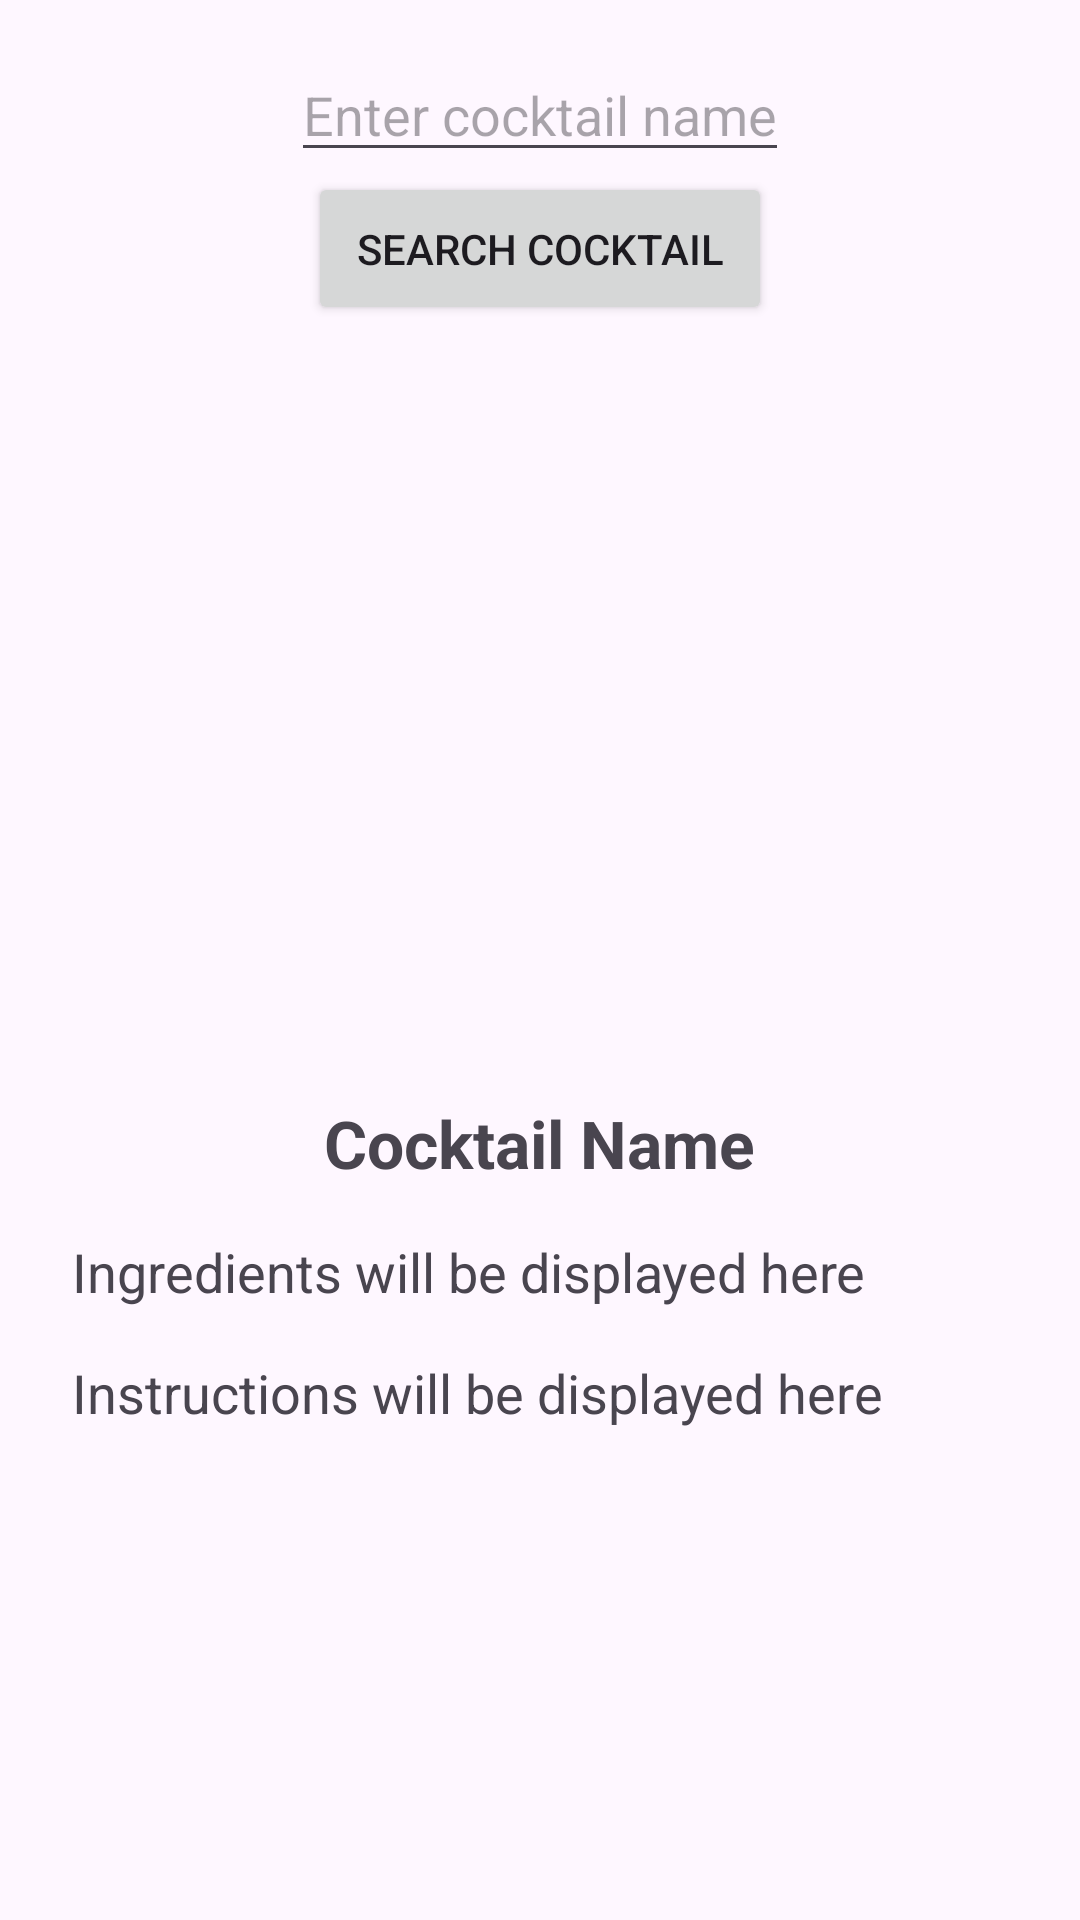

Android layout source for this screen:
<!-- AndroidManifest.xml: application theme Theme.ApiIntegrationApp -->
<!-- res/layout/activity_search.xml -->
<?xml version="1.0" encoding="utf-8"?>
<ScrollView xmlns:android="http://schemas.android.com/apk/res/android"
    android:layout_width="match_parent"
    android:layout_height="match_parent"
    android:padding="16dp">

    <LinearLayout
        android:layout_width="match_parent"
        android:layout_height="wrap_content"
        android:gravity="center"
        android:orientation="vertical">


        <EditText
            android:id="@+id/editTextSearch"
            android:layout_width="wrap_content"
            android:layout_height="wrap_content"
            android:hint="Enter cocktail name" />

        <Button
            android:id="@+id/btnSearchCocktail"
            android:layout_width="wrap_content"
            android:layout_height="wrap_content"
            android:padding="16dp"
            android:text="Search Cocktail" />

        <ImageView
            android:id="@+id/cocktailImageView"
            android:layout_width="250dp"
            android:layout_height="250dp"
            android:contentDescription="Cocktail Image"
            android:scaleType="centerCrop" />

        <TextView
            android:id="@+id/cocktailNameTextView"
            android:layout_width="wrap_content"
            android:layout_height="wrap_content"
            android:gravity="center"
            android:padding="8dp"
            android:text="Cocktail Name"
            android:textSize="22sp"
            android:textStyle="bold" />

        <TextView
            android:id="@+id/cocktailIngredientsTextView"
            android:layout_width="match_parent"
            android:layout_height="wrap_content"
            android:padding="8dp"
            android:text="Ingredients will be displayed here"
            android:textSize="18sp" />

        <TextView
            android:id="@+id/cocktailInstructionsTextView"
            android:layout_width="match_parent"
            android:layout_height="wrap_content"
            android:padding="8dp"
            android:text="Instructions will be displayed here"
            android:textSize="18sp" />
    </LinearLayout>
</ScrollView>
<!-- resources referenced by this layout -->
<resources>
  <style name="Theme.ApiIntegrationApp" parent="Base.Theme.ApiIntegrationApp" />
  <style name="Base.Theme.ApiIntegrationApp" parent="Theme.Material3.DayNight.NoActionBar">
          
          
      </style>
</resources>
